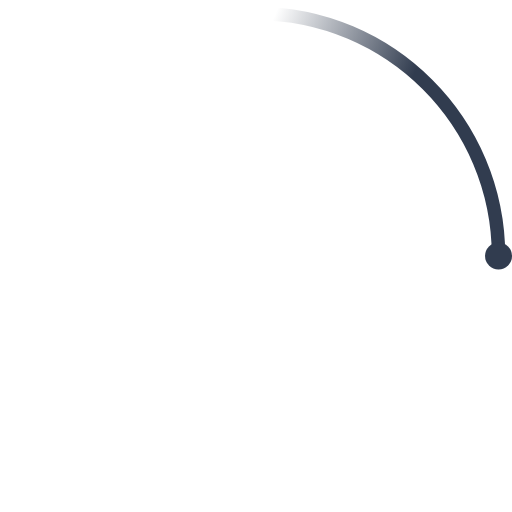
t = 0.00 s
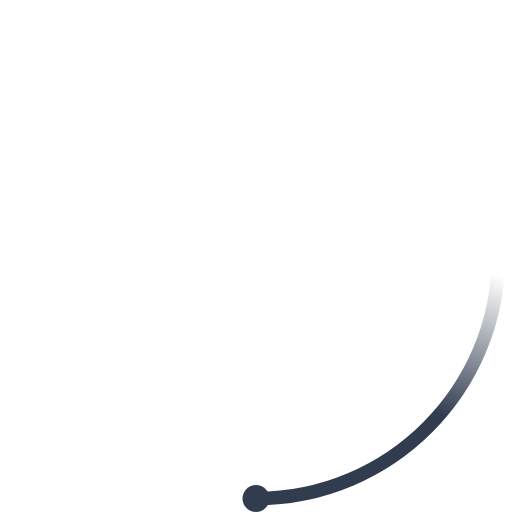
t = 0.15 s
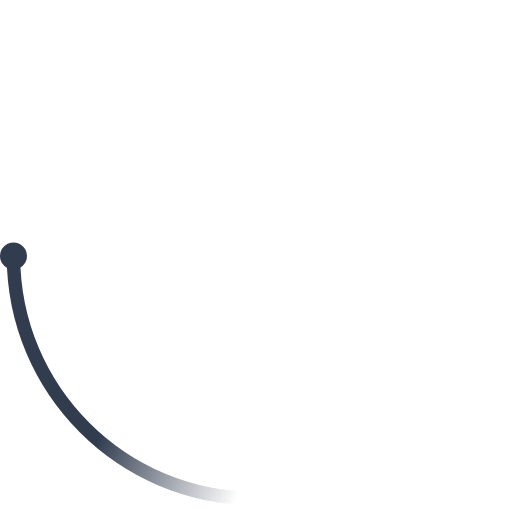
t = 0.30 s
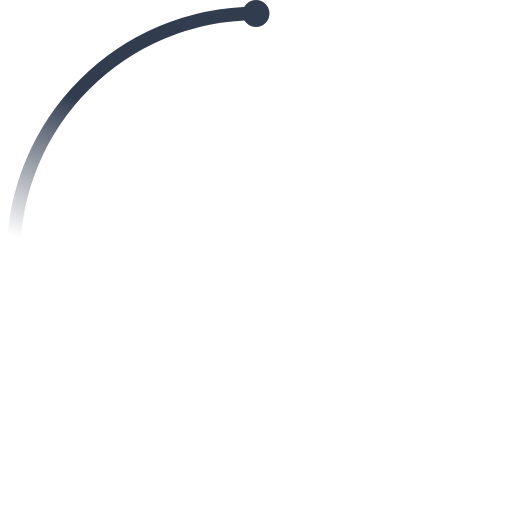
t = 0.45 s

The animated SVG that drew these frames (rendered in a browser with its animation timeline set to each time). Animation: 2 SMIL elements (animateTransform=2); one cycle of 0.60 s, repeats indefinitely.

<svg xmlns="http://www.w3.org/2000/svg" width="50" height="50" viewBox="0 0 38 38">
    <defs>
        <linearGradient x1="8.042%" y1="0%" x2="65.682%" y2="23.865%" id="a">
            <stop stop-color="#313c4f" stop-opacity="0" offset="0%"/>
            <stop stop-color="#313c4f" stop-opacity=".631" offset="63.146%"/>
            <stop stop-color="#313c4f" offset="100%"/>
        </linearGradient>
    </defs>
    <g fill="none" fill-rule="evenodd">
        <g transform="translate(1 1)">
            <path d="M36 18c0-9.94-8.06-18-18-18" id="Oval-2" stroke="url(#a)" strokeWidth="2" transform="rotate(63.3152 18 18)">
                <animateTransform attributeName="transform" type="rotate" from="0 18 18" to="360 18 18" dur="0.6s" repeatCount="indefinite"/>
            </path>
            <circle fill="#313c4f" cx="36" cy="18" r="1" transform="rotate(63.3152 18 18)">
                <animateTransform attributeName="transform" type="rotate" from="0 18 18" to="360 18 18" dur="0.6s" repeatCount="indefinite"/>
            </circle>
        </g>
    </g>
</svg>
